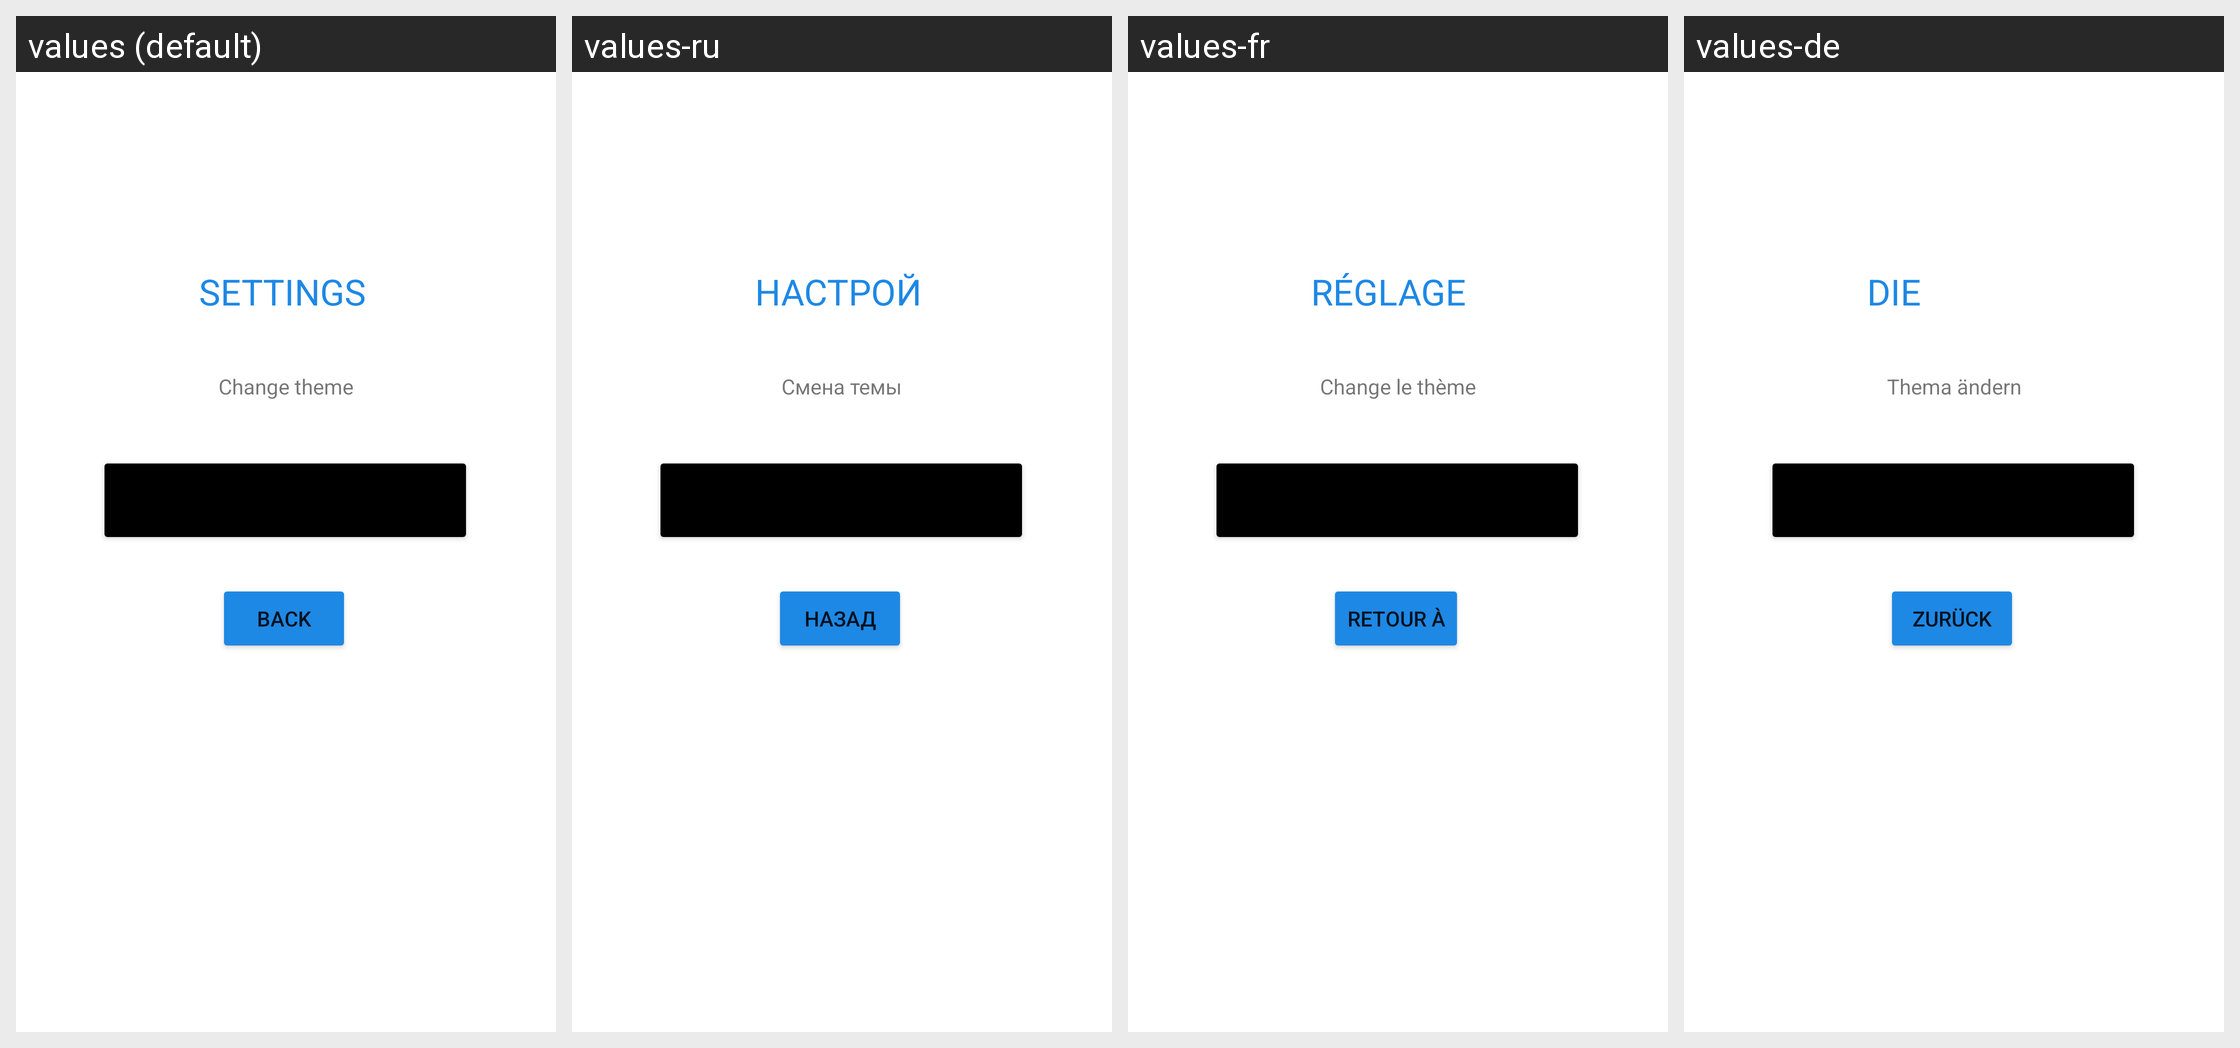

Translations of the strings shown on this Android screen, per locale in the grid:
Android screen res/layout/activity_settings.xml rendered under 4 locales, left to right: values (default), values-ru, values-fr, values-de. Device: Nexus 5 (rendered at 1080×1920; each locale shown at half size, 540×960, under a caption strip naming it); theme Theme.KenguruExpress.
Strings drawn on this screen, with the default value and each locale's value (text and hints the layout hard-codes, and strings that could not be matched under every locale, appear in the picture but are not listed):

settingsTitle
  values: SETTINGS
  values-ru: НАСТРОЙКИ
  values-fr: RÉGLAGES
  values-de: DIE EINSTELLUNGEN

changeThemeTitle
  values: Change theme
  values-ru: Смена темы
  values-fr: Change le thème
  values-de: Thema ändern

returnBtn
  values: Back
  values-ru: Назад
  values-fr: Retour à
  values-de: zurück
